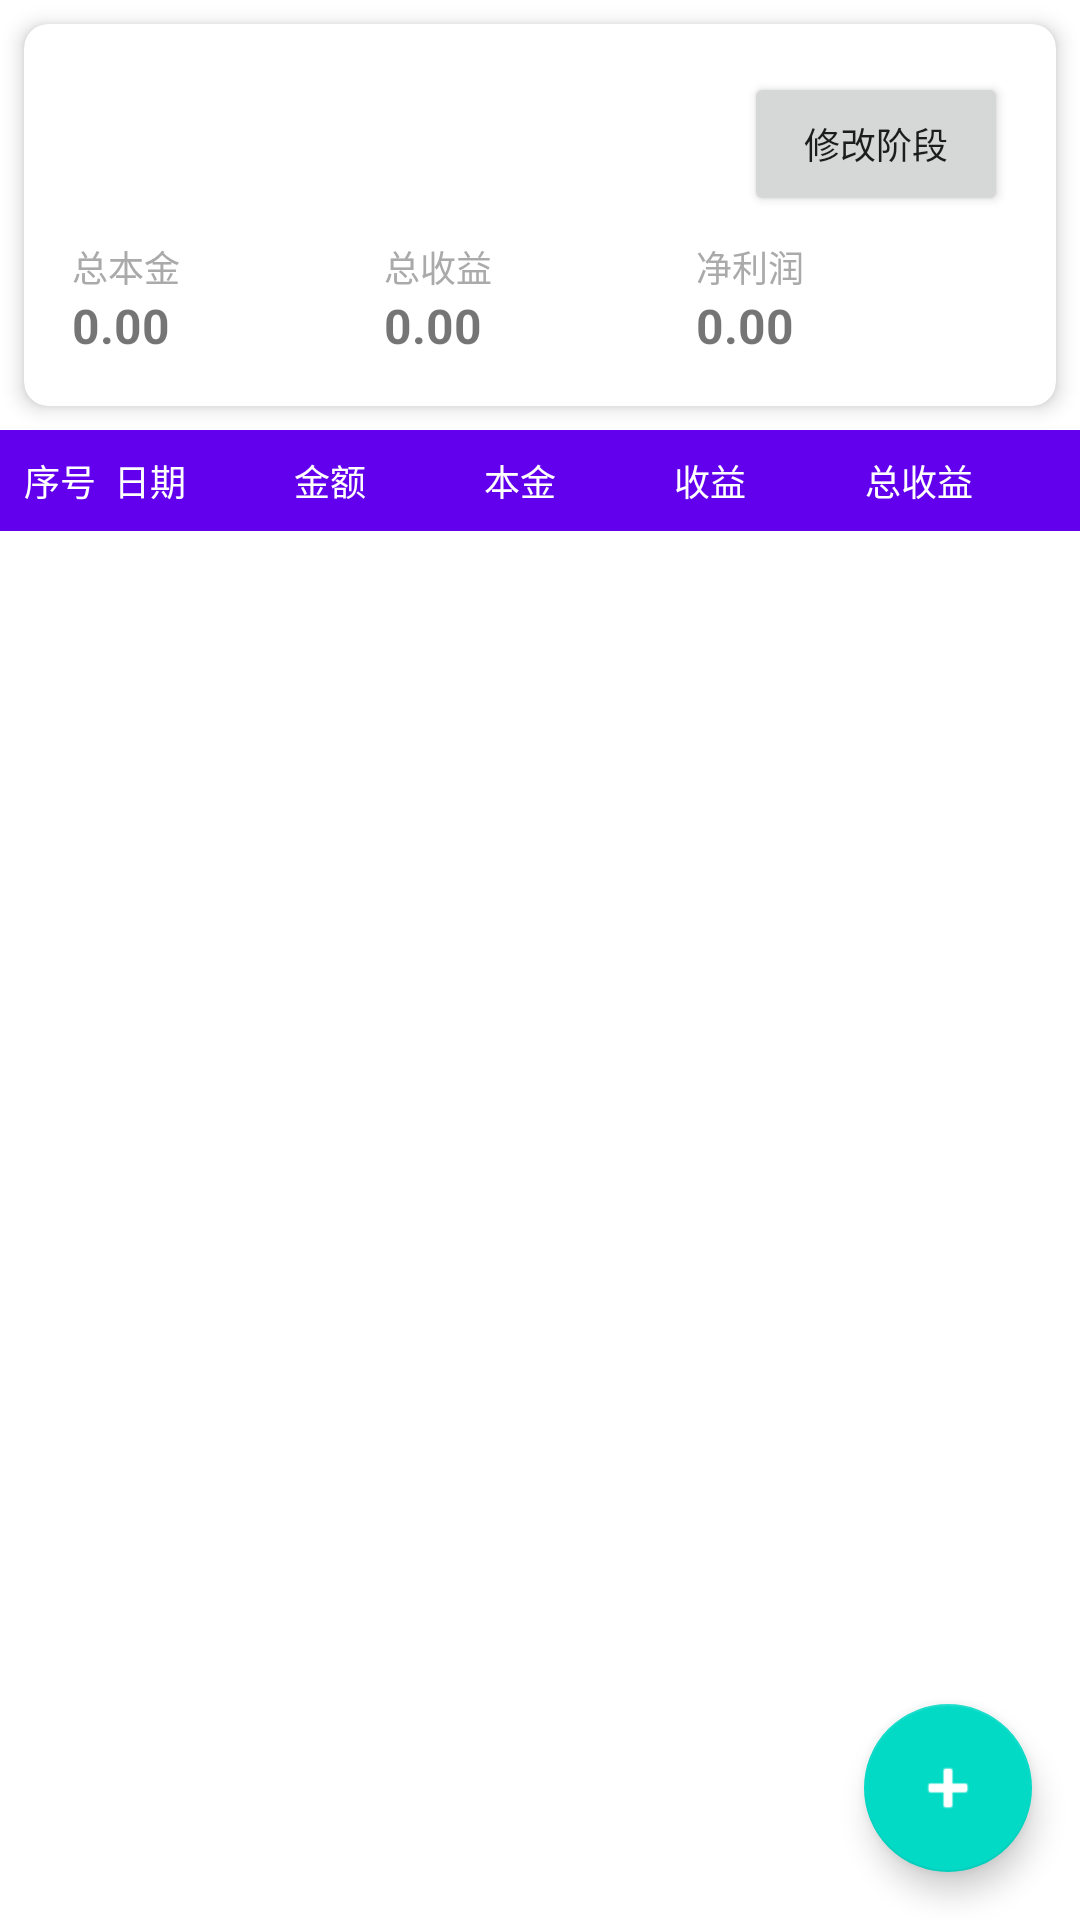

This screen was rendered from an Android layout file. Write that file and the resources it references.
<!-- AndroidManifest.xml: application theme AppTheme -->
<!-- res/layout/fragment_account_detail.xml -->
<?xml version="1.0" encoding="utf-8"?>
<androidx.coordinatorlayout.widget.CoordinatorLayout
    xmlns:android="http://schemas.android.com/apk/res/android"
    xmlns:app="http://schemas.android.com/apk/res-auto"
    android:layout_width="match_parent"
    android:layout_height="match_parent">

    <LinearLayout
        android:layout_width="match_parent"
        android:layout_height="match_parent"
        android:orientation="vertical">

        
        <androidx.cardview.widget.CardView
            android:layout_width="match_parent"
            android:layout_height="wrap_content"
            android:layout_margin="8dp"
            app:cardCornerRadius="8dp"
            app:cardElevation="4dp">

            <LinearLayout
                android:layout_width="match_parent"
                android:layout_height="wrap_content"
                android:orientation="vertical"
                android:padding="16dp">

                <LinearLayout
                    android:layout_width="match_parent"
                    android:layout_height="wrap_content"
                    android:orientation="horizontal"
                    android:gravity="center_vertical">

                    <TextView
                        android:id="@+id/tv_current_stage"
                        android:layout_width="0dp"
                        android:layout_height="wrap_content"
                        android:layout_weight="1"
                        android:textSize="18sp"
                        android:textStyle="bold" />

                    <Button
                        android:id="@+id/btn_change_stage"
                        android:layout_width="wrap_content"
                        android:layout_height="wrap_content"
                        android:text="@string/change_stage"
                        android:textSize="12sp" />

                </LinearLayout>

                <LinearLayout
                    android:layout_width="match_parent"
                    android:layout_height="wrap_content"
                    android:layout_marginTop="8dp"
                    android:orientation="horizontal">

                    <LinearLayout
                        android:layout_width="0dp"
                        android:layout_height="wrap_content"
                        android:layout_weight="1"
                        android:orientation="vertical">

                        <TextView
                            android:layout_width="wrap_content"
                            android:layout_height="wrap_content"
                            android:text="@string/total_principal"
                            android:textColor="@android:color/darker_gray"
                            android:textSize="12sp" />

                        <TextView
                            android:id="@+id/tv_total_principal"
                            android:layout_width="wrap_content"
                            android:layout_height="wrap_content"
                            android:text="0.00"
                            android:textSize="16sp"
                            android:textStyle="bold" />

                    </LinearLayout>

                    <LinearLayout
                        android:layout_width="0dp"
                        android:layout_height="wrap_content"
                        android:layout_weight="1"
                        android:orientation="vertical">

                        <TextView
                            android:layout_width="wrap_content"
                            android:layout_height="wrap_content"
                            android:text="@string/total_profit"
                            android:textColor="@android:color/darker_gray"
                            android:textSize="12sp" />

                        <TextView
                            android:id="@+id/tv_total_profit"
                            android:layout_width="wrap_content"
                            android:layout_height="wrap_content"
                            android:text="0.00"
                            android:textSize="16sp"
                            android:textStyle="bold" />

                    </LinearLayout>

                    <LinearLayout
                        android:layout_width="0dp"
                        android:layout_height="wrap_content"
                        android:layout_weight="1"
                        android:orientation="vertical">

                        <TextView
                            android:layout_width="wrap_content"
                            android:layout_height="wrap_content"
                            android:text="@string/total_revenue"
                            android:textColor="@android:color/darker_gray"
                            android:textSize="12sp" />

                        <TextView
                            android:id="@+id/tv_total_revenue"
                            android:layout_width="wrap_content"
                            android:layout_height="wrap_content"
                            android:text="0.00"
                            android:textSize="16sp"
                            android:textStyle="bold" />

                    </LinearLayout>

                </LinearLayout>

            </LinearLayout>

        </androidx.cardview.widget.CardView>

        
        <LinearLayout
            android:layout_width="match_parent"
            android:layout_height="wrap_content"
            android:background="@color/colorPrimary"
            android:orientation="horizontal"
            android:padding="8dp">

            <TextView
                android:layout_width="30dp"
                android:layout_height="wrap_content"
                android:text="@string/index"
                android:textColor="@android:color/white"
                android:textSize="12sp" />

            <TextView
                android:layout_width="60dp"
                android:layout_height="wrap_content"
                android:text="@string/date"
                android:textColor="@android:color/white"
                android:textSize="12sp" />

            <TextView
                android:layout_width="0dp"
                android:layout_height="wrap_content"
                android:layout_weight="1"
                android:text="@string/amount"
                android:textColor="@android:color/white"
                android:textSize="12sp" />

            <TextView
                android:layout_width="0dp"
                android:layout_height="wrap_content"
                android:layout_weight="1"
                android:text="@string/principal"
                android:textColor="@android:color/white"
                android:textSize="12sp" />

            <TextView
                android:layout_width="0dp"
                android:layout_height="wrap_content"
                android:layout_weight="1"
                android:text="@string/profit"
                android:textColor="@android:color/white"
                android:textSize="12sp" />

            <TextView
                android:layout_width="0dp"
                android:layout_height="wrap_content"
                android:layout_weight="1"
                android:text="@string/total_profit_short"
                android:textColor="@android:color/white"
                android:textSize="12sp" />

        </LinearLayout>

        <androidx.recyclerview.widget.RecyclerView
            android:id="@+id/recycler_records"
            android:layout_width="match_parent"
            android:layout_height="0dp"
            android:layout_weight="1" />

    </LinearLayout>

    <com.google.android.material.floatingactionbutton.FloatingActionButton
        android:id="@+id/fab_add_record"
        android:layout_width="wrap_content"
        android:layout_height="wrap_content"
        android:layout_gravity="bottom|end"
        android:layout_margin="16dp"
        android:src="@android:drawable/ic_input_add"
        app:tint="@android:color/white" />

</androidx.coordinatorlayout.widget.CoordinatorLayout>
<!-- resources referenced by this layout -->
<resources>
  <string name="amount">金额</string>
  <string name="change_stage">修改阶段</string>
  <string name="date">日期</string>
  <string name="index">序号</string>
  <string name="principal">本金</string>
  <string name="profit">收益</string>
  <string name="total_principal">总本金</string>
  <string name="total_profit">总收益</string>
  <string name="total_profit_short">总收益</string>
  <string name="total_revenue">净利润</string>
  <style name="AppTheme" parent="Theme.MaterialComponents.DayNight.DarkActionBar">
          <item name="colorPrimary">@color/colorPrimary</item>
          <item name="colorPrimaryDark">@color/colorPrimaryDark</item>
          <item name="colorAccent">@color/colorAccent</item>
      </style>
  <!-- not gathered from this repository: default colours our renderer supplied (Android Studio template values) -->
  <color name="colorPrimary">#FF6200EE</color>
  <color name="colorPrimaryDark">#FF3700B3</color>
  <color name="colorAccent">#FF03DAC5</color>
</resources>
